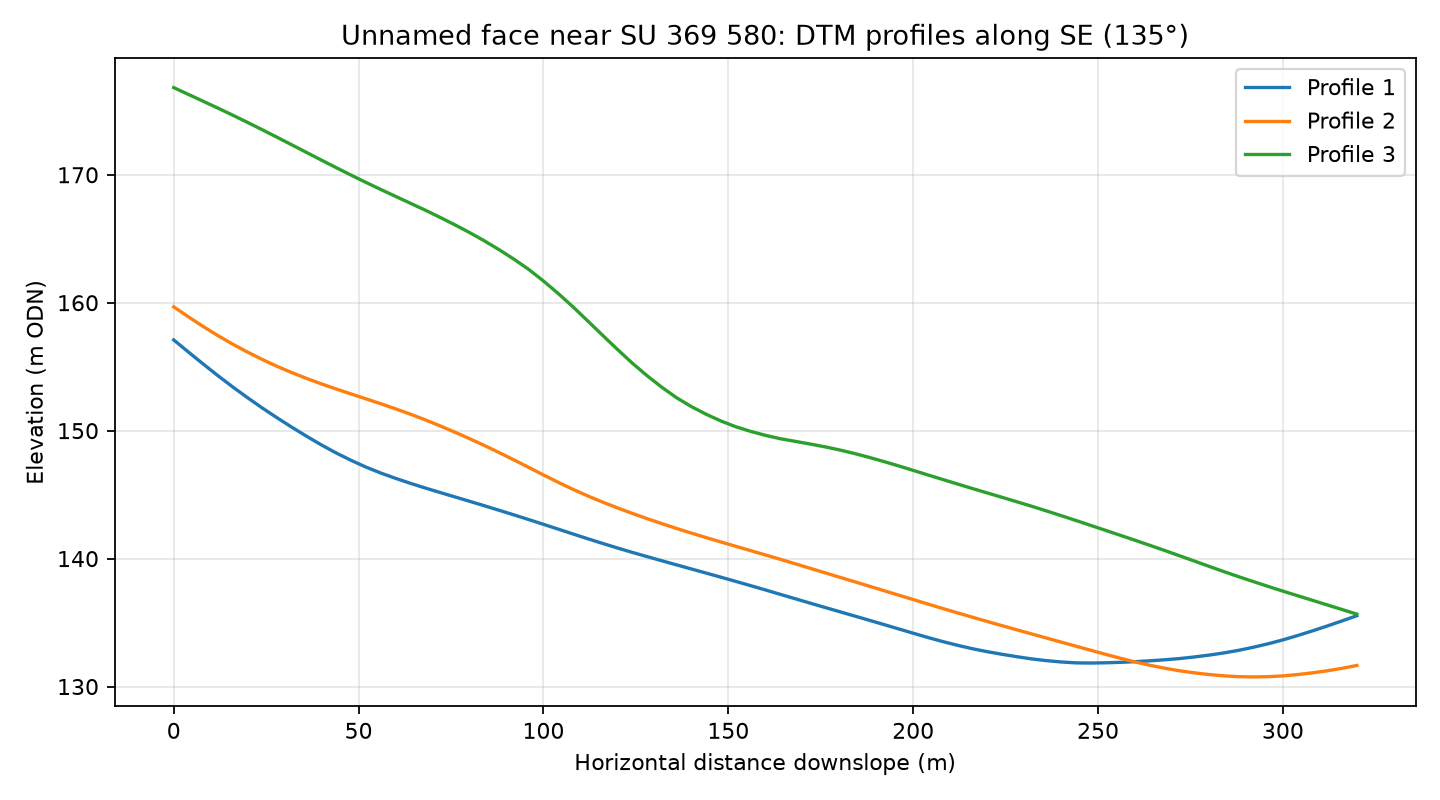

The file beside this chart, header and first rows:
profile, distance_m, elevation_m
1, 0.0, 157.1
1, 4.0, 156.1
1, 8.0, 155.2
1, 12.0, 154.3
1, 16.0, 153.4
1, 20.0, 152.6
1, 24.0, 151.8
1, 28.0, 151
1, 32.0, 150.3
1, 36.0, 149.6
1, 40.0, 148.9
1, 44.0, 148.2
1, 48.0, 147.7
1, 52.0, 147.2
1, 56.0, 146.7
1, 60.0, 146.3
1, 64.0, 145.9
1, 68.0, 145.5
1, 72.0, 145.2
1, 76.0, 144.8
1, 80.0, 144.5
1, 84.0, 144.1
1, 88.0, 143.8
1, 92.0, 143.4
1, 96.0, 143.1
1, 100.0, 142.7
1, 104.0, 142.3
1, 108.0, 141.9
1, 112.0, 141.6
1, 116.0, 141.2
1, 120.0, 140.8
1, 124.0, 140.5
1, 128.0, 140.2
1, 132.0, 139.8
1, 136.0, 139.5
1, 140.0, 139.2
1, 144.0, 138.9
1, 148.0, 138.5
1, 152.0, 138.2
1, 156.0, 137.9
1, 160.0, 137.6
1, 164.0, 137.2
1, 168.0, 136.9
1, 172.0, 136.5
1, 176.0, 136.2
1, 180.0, 135.9
1, 184.0, 135.5
1, 188.0, 135.2
1, 192.0, 134.9
1, 196.0, 134.5
1, 200.0, 134.2
1, 204.0, 133.8
1, 208.0, 133.5
1, 212.0, 133.2
1, 216.0, 133
1, 220.0, 132.7
1, 224.0, 132.5
1, 228.0, 132.3
1, 232.0, 132.2
1, 236.0, 132
... 183 more rows
